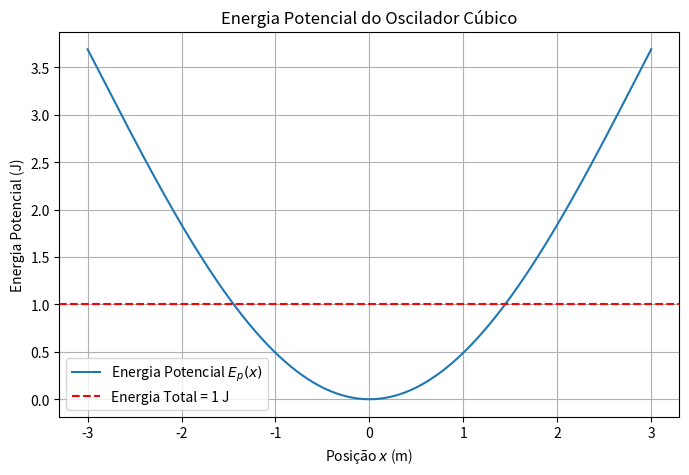
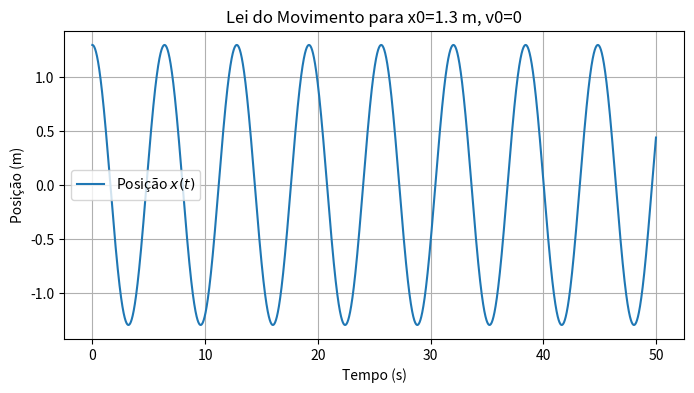
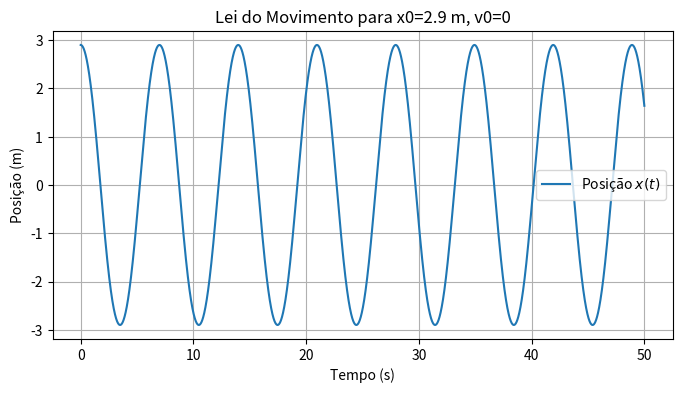

The matplotlib source for these figures, in order:
import numpy as np
import matplotlib.pyplot as plt

k = 1                
alpha = -0.01         
m = 1                  
dt = 0.001       
t_max = 50            
n = int(t_max / dt)   

def Ep(x):
    return 0.5 * k * x**2 + alpha * x**4

def simula_movimento(x0, v0):
    x = np.zeros(n)
    v = np.zeros(n)
    t = np.linspace(0, t_max, n)
    
    x[0] = x0
    v[0] = v0
    
    for i in range(n-1):
        a = (-k * x[i] - 3 * alpha * x[i]**3) / m
        v[i+1] = v[i] + a * dt
        x[i+1] = x[i] + v[i+1] * dt
    
    return t, x, v

# Função para calcular o período aproximado baseado nos picos da posição
def calcula_periodo(t, x):
    indices_pico = []
    for i in range(1, len(x)-1):
        if x[i-1] < x[i] and x[i] > x[i+1] and t[i] > 1:
            indices_pico.append(i)
            if len(indices_pico) >= 2:
                break
    if len(indices_pico) >= 2:
        T = t[indices_pico[1]] - t[indices_pico[0]]
        return T
    else:
        return float('nan')



x_vals = np.linspace(-3, 3, 500)
Ep_vals = Ep(x_vals)
E_total = 1 

plt.figure(figsize=(8,5))
plt.plot(x_vals, Ep_vals, label='Energia Potencial $E_p(x)$')
plt.axhline(E_total, color='red', linestyle='--', label='Energia Total = 1 J')
plt.xlabel('Posição $x$ (m)')
plt.ylabel('Energia Potencial (J)')
plt.title('Energia Potencial do Oscilador Cúbico')
plt.legend()
plt.grid()
plt.show()



print("Alínea b) Simulação para x0=1.3 m, v0=0 m/s")
t_b, x_b, v_b = simula_movimento(1.3, 0)
# Energia mecânica total (constante)
E_mec_b = Ep(x_b[0]) + 0.5 * m * v_b[0]**2

# Limites do movimento
x_min_b = np.min(x_b)
x_max_b = np.max(x_b)

# Período
T_b = calcula_periodo(t_b, x_b)
f_b = 1/T_b if not np.isnan(T_b) else float('nan')

print(f" Energia mecânica total: {E_mec_b:.4f} J")
print(f" Movimento entre x = {x_min_b:.4f} m e x = {x_max_b:.4f} m")
print(f" Período aproximado: {T_b:.4f} s")
print(f" Frequência aproximada: {f_b:.4f} Hz" if not np.isnan(f_b) else " Frequência indefinida")

plt.figure(figsize=(8,4))
plt.plot(t_b, x_b, label='Posição $x(t)$')
plt.xlabel('Tempo (s)')
plt.ylabel('Posição (m)')
plt.title('Lei do Movimento para x0=1.3 m, v0=0')
plt.grid()
plt.legend()
plt.show()




print("Alínea c) Simulação para x0=2.9 m, v0=0 m/s")
t_c, x_c, v_c = simula_movimento(2.9, 0)
E_mec_c = Ep(x_c[0]) + 0.5 * m * v_c[0]**2
x_min_c = np.min(x_c)
x_max_c = np.max(x_c)

T_c = calcula_periodo(t_c, x_c)
f_c = 1/T_c if not np.isnan(T_c) else float('nan')

print(f" Energia mecânica total: {E_mec_c:.4f} J")
print(f" Movimento entre x = {x_min_c:.4f} m e x = {x_max_c:.4f} m")
print(f" Período aproximado: {T_c:.4f} s")
print(f" Frequência aproximada: {f_c:.4f} Hz" if not np.isnan(f_c) else " Frequência indefinida")

plt.figure(figsize=(8,4))
plt.plot(t_c, x_c, label='Posição $x(t)$')
plt.xlabel('Tempo (s)')
plt.ylabel('Posição (m)')
plt.title('Lei do Movimento para x0=2.9 m, v0=0')
plt.grid()
plt.legend()
plt.show()
